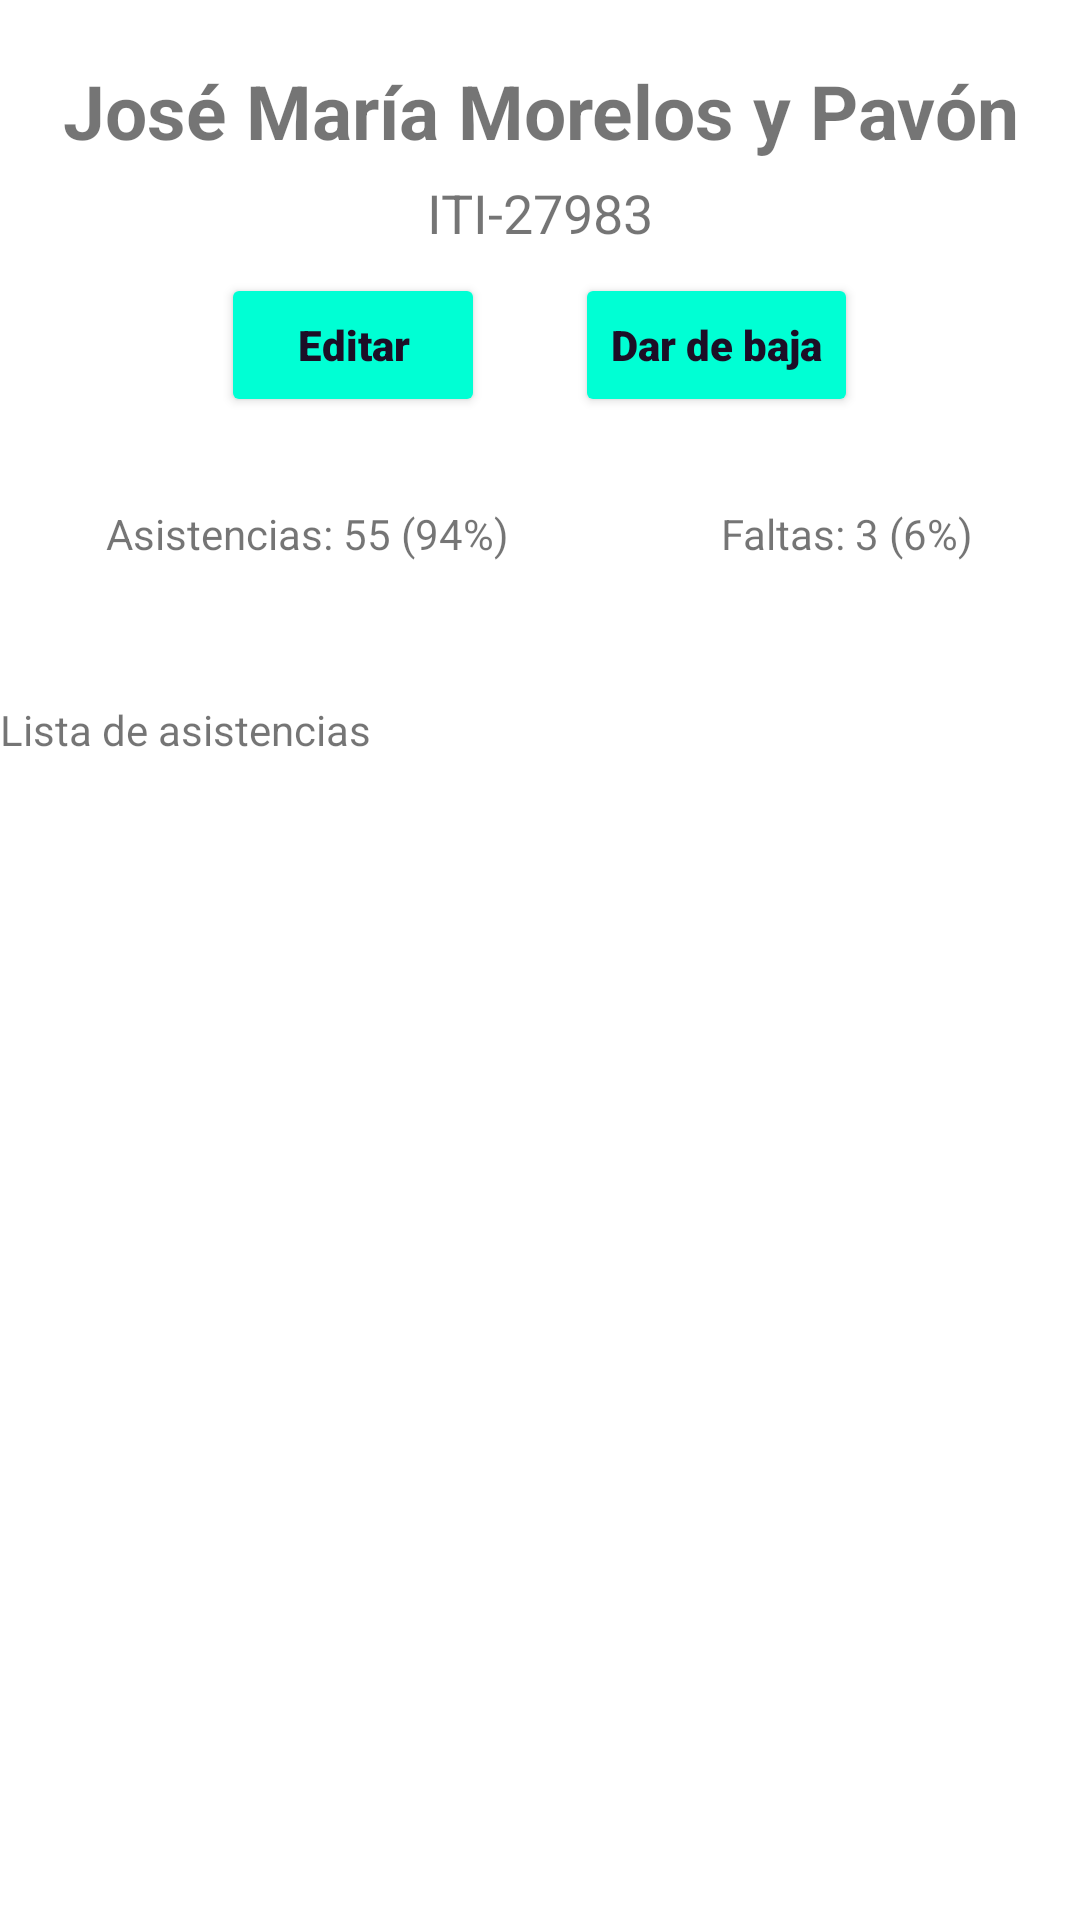

The Android layout XML behind this screen, and the referenced resources:
<!-- AndroidManifest.xml: application theme Theme.Iti27849u1_equipo_01 -->
<!-- res/layout/student_details.xml -->
<?xml version="1.0" encoding="utf-8"?>
<LinearLayout xmlns:android="http://schemas.android.com/apk/res/android"
    xmlns:app="http://schemas.android.com/apk/res-auto"
    android:layout_width="match_parent"
    android:layout_height="match_parent"
    xmlns:tools="http://schemas.android.com/tools"
    android:background="@drawable/image_1"
    android:orientation="vertical">

    <LinearLayout
        android:layout_width="match_parent"
        android:layout_height="match_parent"
        android:layout_marginTop="20dp"
        android:layout_weight="3.5"
        android:gravity="center|center_horizontal"
        android:orientation="vertical">

        <TextView
            android:id="@+id/studentName"
            android:layout_width="match_parent"
            android:layout_height="wrap_content"
            android:layout_marginBottom="5dp"
            android:text="José María Morelos y Pavón"
            android:textAlignment="center"
            android:textSize="25sp"
            android:textStyle="bold" />

        <TextView
            android:id="@+id/groupName"
            android:layout_width="match_parent"
            android:layout_height="wrap_content"
            android:layout_marginBottom="5dp"
            android:text="ITI-27983"
            android:textAlignment="center"
            android:textSize="18sp" />

        <LinearLayout
            android:layout_width="wrap_content"
            android:layout_height="match_parent"
            android:gravity="center"
            android:orientation="horizontal">

            <Button
                android:layout_width="wrap_content"
                android:layout_height="wrap_content"
                android:layout_marginRight="15dp"
                android:layout_weight="2"
                android:backgroundTint="#00FFD4"
                android:fontFamily="sans-serif-black"
                android:text="Editar"
                android:textColor="#1C0E26"
                android:textStyle="bold"
                app:cornerRadius="30dp"
                android:textAllCaps="false"
                app:icon="@android:drawable/ic_menu_edit" />

            <Button
                android:layout_width="wrap_content"
                android:layout_height="wrap_content"
                android:layout_marginLeft="15dp"
                android:layout_weight="2"
                android:backgroundTint="#00FFD4"
                android:fontFamily="sans-serif-black"
                android:text="Dar de baja"
                android:textColor="#1C0E26"
                android:textStyle="bold"
                app:cornerRadius="30dp"
                android:textAllCaps="false" />
        </LinearLayout>

    </LinearLayout>

    <LinearLayout
        android:layout_width="match_parent"
        android:layout_height="match_parent"
        android:layout_weight="4"
        android:gravity="center"
        android:orientation="vertical">

        <LinearLayout
            android:layout_width="match_parent"
            android:layout_height="wrap_content"
            android:layout_weight="4"
            android:gravity="center"
            android:orientation="horizontal">

            <TextView
                android:layout_width="wrap_content"
                android:layout_height="wrap_content"
                android:layout_weight="2"
                android:text="Asistencias: 55 (94%)"
                android:textAlignment="center" />

            <TextView
                android:layout_width="wrap_content"
                android:layout_height="wrap_content"
                android:layout_weight="2"
                android:text="Faltas: 3 (6%)"
                android:textAlignment="center" />
        </LinearLayout>

    </LinearLayout>

    <LinearLayout
        android:layout_width="match_parent"
        android:layout_height="match_parent"
        android:layout_weight="1.5"
        android:orientation="vertical">

        <TextView
            android:id="@+id/textView7"
            android:layout_width="match_parent"
            android:layout_height="wrap_content"
            android:layout_marginTop="20dp"
            android:layout_marginBottom="10dp"
            android:text="Lista de asistencias"
            android:textSize="14sp" />

        <ListView
            android:id="@+id/lvAssistancesThisStudent"
            tools:listitem="@layout/item_detail_student"
            android:layout_width="match_parent"
            android:layout_height="match_parent"
            android:layout_weight="1.5" />
    </LinearLayout>

</LinearLayout>
<!-- res/layout/item_detail_student.xml (included above) -->
<?xml version="1.0" encoding="utf-8"?>
<LinearLayout
    xmlns:android="http://schemas.android.com/apk/res/android"
    android:orientation="horizontal"
    android:padding="6dp"
    android:layout_width="fill_parent"
    android:layout_height="match_parent">

    <TextView
        android:id="@+id/assistanceDate"
        android:layout_width="wrap_content"
        android:layout_height="wrap_content"
        android:layout_weight="1"
        android:text=""
        android:textColor="#FFFFFF"
        android:textSize="16sp"
        android:textStyle="bold" />

    <TextView
        android:id="@+id/assistanceStatus"
        android:layout_width="wrap_content"
        android:layout_height="wrap_content"
        android:layout_weight="1"
        android:text=""
        android:textColor="#FFFFFF"
        android:textSize="16sp"
        android:textStyle="bold" />

</LinearLayout>
<!-- resources referenced by this layout -->
<resources>
  <style name="Theme.Iti27849u1_equipo_01" parent="Theme.MaterialComponents.DayNight.DarkActionBar">
          
          <item name="colorPrimary">@color/purple_500</item>
          <item name="colorPrimaryVariant">@color/purple_700</item>
          <item name="colorOnPrimary">@color/white</item>
          
          <item name="colorSecondary">@color/teal_200</item>
          <item name="colorSecondaryVariant">@color/teal_700</item>
          <item name="colorOnSecondary">@color/black</item>
          
          <item name="android:statusBarColor" tools:targetApi="l">?attr/colorPrimaryVariant</item>
          
      </style>
  <!-- not gathered from this repository: default colours our renderer supplied (Android Studio template values) -->
  <color name="purple_500">#FF6200EE</color>
  <color name="purple_700">#FF3700B3</color>
  <color name="teal_200">#FF03DAC5</color>
  <color name="teal_700">#FF018786</color>
  <color name="black">#FF000000</color>
  <color name="white">#FFFFFFFF</color>
</resources>
